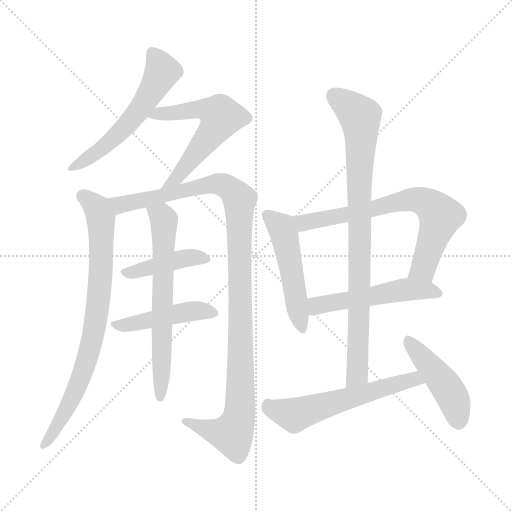
t = 0.00 s
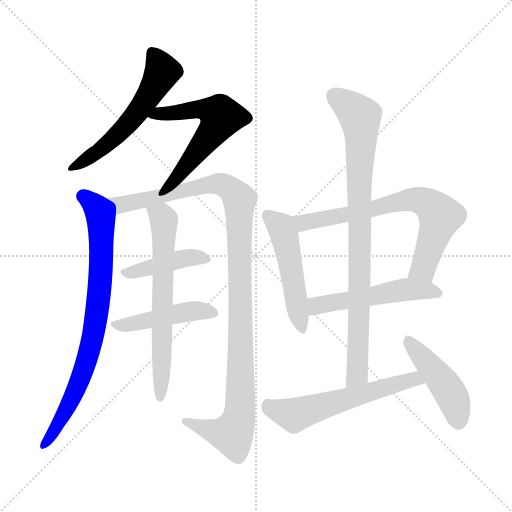
t = 1.98 s
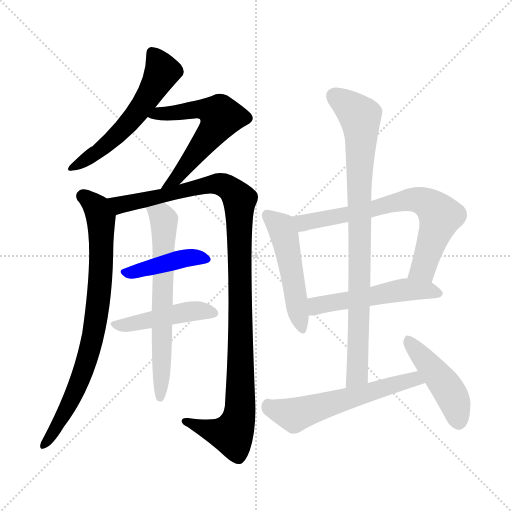
t = 3.96 s
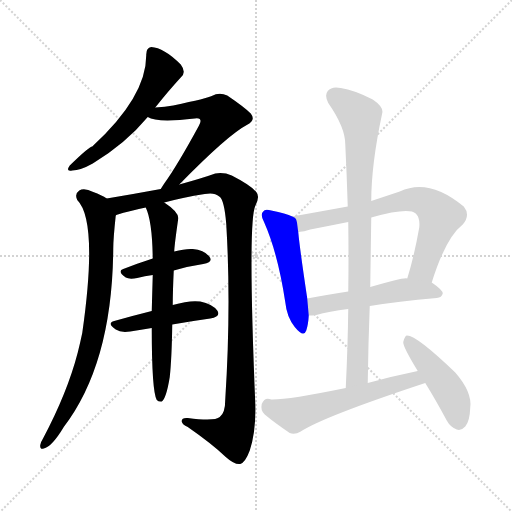
t = 5.94 s
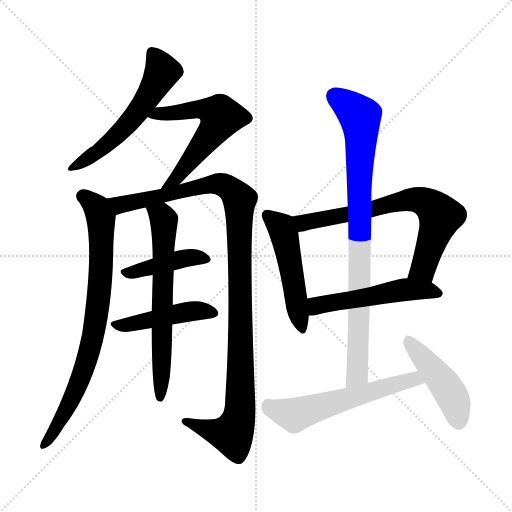
t = 7.92 s
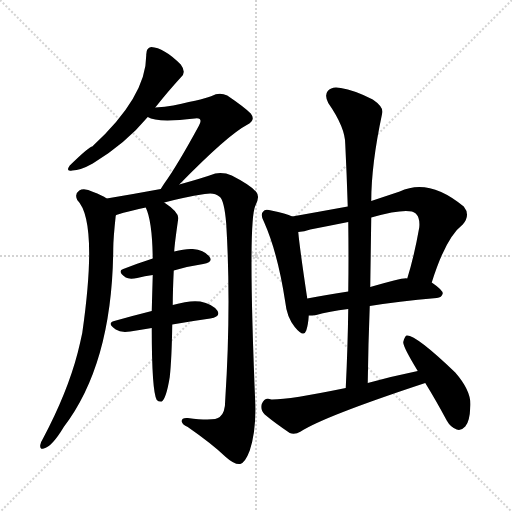
t = 9.90 s

The animated SVG that drew these frames (rendered in a browser with its animation timeline set to each time). Animation: 13 CSS @keyframes rules; one cycle of 9.90 s.

<svg version="1.1" viewBox="0 0 1024 1024" xmlns="http://www.w3.org/2000/svg">
  <g stroke="lightgray" stroke-dasharray="1,1" stroke-width="1" transform="scale(4, 4)">
    <line x1="0" y1="0" x2="256" y2="256"></line>
    <line x1="256" y1="0" x2="0" y2="256"></line>
    <line x1="128" y1="0" x2="128" y2="256"></line>
    <line x1="0" y1="128" x2="256" y2="128"></line>
  </g>
<g transform="scale(1, -1) translate(0, -900)">
   <style type="text/css">
    @keyframes keyframes0 {
      from {
       stroke: blue;
       stroke-dashoffset: 560;
       stroke-width: 128;
       }
       65% {
       animation-timing-function: step-end;
       stroke: blue;
       stroke-dashoffset: 0;
       stroke-width: 128;
       }
       to {
       stroke: black;
       stroke-width: 1024;
       }
       }
       #make-me-a-hanzi-animation-0 {
         animation: keyframes0 0.705729s both;
         animation-delay: 0.000000s;
         animation-timing-function: linear;
       }
    @keyframes keyframes1 {
      from {
       stroke: blue;
       stroke-dashoffset: 584;
       stroke-width: 128;
       }
       66% {
       animation-timing-function: step-end;
       stroke: blue;
       stroke-dashoffset: 0;
       stroke-width: 128;
       }
       to {
       stroke: black;
       stroke-width: 1024;
       }
       }
       #make-me-a-hanzi-animation-1 {
         animation: keyframes1 0.725260s both;
         animation-delay: 0.705729s;
         animation-timing-function: linear;
       }
    @keyframes keyframes2 {
      from {
       stroke: blue;
       stroke-dashoffset: 791;
       stroke-width: 128;
       }
       72% {
       animation-timing-function: step-end;
       stroke: blue;
       stroke-dashoffset: 0;
       stroke-width: 128;
       }
       to {
       stroke: black;
       stroke-width: 1024;
       }
       }
       #make-me-a-hanzi-animation-2 {
         animation: keyframes2 0.893717s both;
         animation-delay: 1.430990s;
         animation-timing-function: linear;
       }
    @keyframes keyframes3 {
      from {
       stroke: blue;
       stroke-dashoffset: 1100;
       stroke-width: 128;
       }
       78% {
       animation-timing-function: step-end;
       stroke: blue;
       stroke-dashoffset: 0;
       stroke-width: 128;
       }
       to {
       stroke: black;
       stroke-width: 1024;
       }
       }
       #make-me-a-hanzi-animation-3 {
         animation: keyframes3 1.145182s both;
         animation-delay: 2.324707s;
         animation-timing-function: linear;
       }
    @keyframes keyframes4 {
      from {
       stroke: blue;
       stroke-dashoffset: 421;
       stroke-width: 128;
       }
       58% {
       animation-timing-function: step-end;
       stroke: blue;
       stroke-dashoffset: 0;
       stroke-width: 128;
       }
       to {
       stroke: black;
       stroke-width: 1024;
       }
       }
       #make-me-a-hanzi-animation-4 {
         animation: keyframes4 0.592611s both;
         animation-delay: 3.469889s;
         animation-timing-function: linear;
       }
    @keyframes keyframes5 {
      from {
       stroke: blue;
       stroke-dashoffset: 455;
       stroke-width: 128;
       }
       60% {
       animation-timing-function: step-end;
       stroke: blue;
       stroke-dashoffset: 0;
       stroke-width: 128;
       }
       to {
       stroke: black;
       stroke-width: 1024;
       }
       }
       #make-me-a-hanzi-animation-5 {
         animation: keyframes5 0.620280s both;
         animation-delay: 4.062500s;
         animation-timing-function: linear;
       }
    @keyframes keyframes6 {
      from {
       stroke: blue;
       stroke-dashoffset: 648;
       stroke-width: 128;
       }
       68% {
       animation-timing-function: step-end;
       stroke: blue;
       stroke-dashoffset: 0;
       stroke-width: 128;
       }
       to {
       stroke: black;
       stroke-width: 1024;
       }
       }
       #make-me-a-hanzi-animation-6 {
         animation: keyframes6 0.777344s both;
         animation-delay: 4.682780s;
         animation-timing-function: linear;
       }
    @keyframes keyframes7 {
      from {
       stroke: blue;
       stroke-dashoffset: 496;
       stroke-width: 128;
       }
       62% {
       animation-timing-function: step-end;
       stroke: blue;
       stroke-dashoffset: 0;
       stroke-width: 128;
       }
       to {
       stroke: black;
       stroke-width: 1024;
       }
       }
       #make-me-a-hanzi-animation-7 {
         animation: keyframes7 0.653646s both;
         animation-delay: 5.460124s;
         animation-timing-function: linear;
       }
    @keyframes keyframes8 {
      from {
       stroke: blue;
       stroke-dashoffset: 702;
       stroke-width: 128;
       }
       70% {
       animation-timing-function: step-end;
       stroke: blue;
       stroke-dashoffset: 0;
       stroke-width: 128;
       }
       to {
       stroke: black;
       stroke-width: 1024;
       }
       }
       #make-me-a-hanzi-animation-8 {
         animation: keyframes8 0.821289s both;
         animation-delay: 6.113770s;
         animation-timing-function: linear;
       }
    @keyframes keyframes9 {
      from {
       stroke: blue;
       stroke-dashoffset: 518;
       stroke-width: 128;
       }
       63% {
       animation-timing-function: step-end;
       stroke: blue;
       stroke-dashoffset: 0;
       stroke-width: 128;
       }
       to {
       stroke: black;
       stroke-width: 1024;
       }
       }
       #make-me-a-hanzi-animation-9 {
         animation: keyframes9 0.671549s both;
         animation-delay: 6.935059s;
         animation-timing-function: linear;
       }
    @keyframes keyframes10 {
      from {
       stroke: blue;
       stroke-dashoffset: 863;
       stroke-width: 128;
       }
       74% {
       animation-timing-function: step-end;
       stroke: blue;
       stroke-dashoffset: 0;
       stroke-width: 128;
       }
       to {
       stroke: black;
       stroke-width: 1024;
       }
       }
       #make-me-a-hanzi-animation-10 {
         animation: keyframes10 0.952311s both;
         animation-delay: 7.606608s;
         animation-timing-function: linear;
       }
    @keyframes keyframes11 {
      from {
       stroke: blue;
       stroke-dashoffset: 574;
       stroke-width: 128;
       }
       65% {
       animation-timing-function: step-end;
       stroke: blue;
       stroke-dashoffset: 0;
       stroke-width: 128;
       }
       to {
       stroke: black;
       stroke-width: 1024;
       }
       }
       #make-me-a-hanzi-animation-11 {
         animation: keyframes11 0.717122s both;
         animation-delay: 8.558919s;
         animation-timing-function: linear;
       }
    @keyframes keyframes12 {
      from {
       stroke: blue;
       stroke-dashoffset: 454;
       stroke-width: 128;
       }
       60% {
       animation-timing-function: step-end;
       stroke: blue;
       stroke-dashoffset: 0;
       stroke-width: 128;
       }
       to {
       stroke: black;
       stroke-width: 1024;
       }
       }
       #make-me-a-hanzi-animation-12 {
         animation: keyframes12 0.619466s both;
         animation-delay: 9.276042s;
         animation-timing-function: linear;
       }
</style>
<path d="M 310.5 685.0 Q 337.5 719.0 361.5 745.0 Q 373.5 755.0 361.5 771.0 Q 327.5 805.0 302.5 806.0 Q 292.5 805.0 292.5 791.0 Q 293.5 707.0 184.5 607.0 Q 178.5 607.0 139.5 569.0 Q 130.5 556.0 144.5 559.0 Q 160.5 559.0 185.5 573.0 Q 251.5 613.0 295.5 666.0 L 310.5 685.0 Z" fill="lightgray"></path> 
<path d="M 358.5 531.0 Q 455.5 630.0 493.5 650.0 Q 512.5 659.0 501.5 673.0 Q 488.5 686.0 454.5 709.0 Q 438.5 716.0 423.5 708.0 Q 416.5 704.0 346.5 689.0 Q 330.5 686.0 310.5 685.0 C 280.5 683.0 267.5 677.0 295.5 666.0 Q 313.5 654.0 389.5 663.0 Q 396.5 664.0 399.5 662.0 Q 403.5 658.0 397.5 648.0 Q 354.5 569.0 328.5 533.0 Q 324.5 527.0 321.5 522.0 C 305.5 497.0 337.5 510.0 358.5 531.0 Z" fill="lightgray"></path> 
<path d="M 213.5 503.0 Q 203.5 510.0 186.5 516.0 Q 168.5 525.0 158.5 519.0 Q 148.5 512.0 154.5 500.0 Q 196.5 458.0 164.5 234.0 Q 160.5 215.0 155.5 195.0 Q 134.5 114.0 85.5 22.0 Q 81.5 16.0 80.5 10.0 Q 79.5 0.0 87.5 3.0 Q 103.5 6.0 127.5 46.0 Q 224.5 173.0 226.5 402.0 Q 226.5 423.0 231.5 469.0 C 233.5 492.0 233.5 492.0 213.5 503.0 Z" fill="lightgray"></path> 
<path d="M 328.5 495.0 Q 365.5 505.0 409.5 512.0 Q 428.5 516.0 438.5 507.0 Q 448.5 501.0 452.5 452.0 Q 462.5 287.0 450.5 101.0 Q 450.5 74.0 439.5 66.0 Q 429.5 57.0 375.5 64.0 Q 362.5 65.0 363.5 57.0 Q 364.5 51.0 375.5 46.0 Q 424.5 12.0 451.5 -14.0 Q 469.5 -30.0 480.5 -28.0 Q 490.5 -25.0 499.5 -1.0 Q 512.5 38.0 510.5 94.0 Q 495.5 455.0 510.5 488.0 Q 520.5 507.0 512.5 516.0 Q 502.5 529.0 463.5 549.0 Q 447.5 556.0 430.5 553.0 Q 405.5 544.0 358.5 531.0 L 321.5 522.0 Q 267.5 512.0 213.5 503.0 C 183.5 498.0 202.5 460.0 231.5 469.0 Q 232.5 472.0 291.5 485.0 L 328.5 495.0 Z" fill="lightgray"></path> 
<path d="M 347.5 359.0 Q 378.5 368.0 406.5 372.0 Q 427.5 376.0 418.5 387.0 Q 408.5 400.0 385.5 402.0 Q 370.5 403.0 348.5 397.0 L 305.5 383.0 Q 274.5 373.0 246.5 362.0 Q 233.5 358.0 251.5 345.0 Q 258.5 341.0 274.5 344.0 Q 289.5 348.0 305.5 350.0 L 347.5 359.0 Z" fill="lightgray"></path> 
<path d="M 344.5 251.0 Q 384.5 258.0 420.5 263.0 Q 442.5 267.0 434.5 279.0 Q 424.5 292.0 400.5 297.0 Q 379.5 300.0 345.5 290.0 L 303.5 278.0 Q 263.5 268.0 228.5 258.0 Q 212.5 254.0 231.5 241.0 Q 241.5 234.0 260.5 237.0 Q 282.5 241.0 303.5 244.0 L 344.5 251.0 Z" fill="lightgray"></path> 
<path d="M 345.5 290.0 Q 345.5 318.0 347.5 359.0 L 348.5 397.0 Q 348.5 407.0 356.5 463.0 Q 357.5 476.0 328.5 495.0 C 304.5 512.0 280.5 513.0 291.5 485.0 Q 304.5 458.0 305.5 383.0 L 305.5 350.0 Q 304.5 317.0 303.5 278.0 L 303.5 244.0 Q 303.5 118.0 313.5 100.0 Q 317.5 96.0 323.5 97.0 Q 332.5 103.0 339.5 146.0 Q 343.5 183.0 344.5 251.0 L 345.5 290.0 Z" fill="lightgray"></path> 
<path d="M 584.5 467.0 Q 572.5 473.0 542.5 479.0 Q 529.5 483.0 526.5 477.0 Q 519.5 471.0 528.5 455.0 Q 555.5 394.0 570.5 296.0 Q 573.5 266.0 589.5 246.0 Q 607.5 224.0 612.5 239.0 Q 616.5 251.0 617.5 269.0 L 614.5 303.0 Q 599.5 403.0 596.5 436.0 C 593.5 463.0 593.5 463.0 584.5 467.0 Z" fill="lightgray"></path> 
<path d="M 863.5 335.0 Q 891.5 425.0 925.5 451.0 Q 941.5 470.0 927.5 487.0 Q 857.5 545.0 799.5 517.0 Q 769.5 507.0 742.5 498.0 L 695.5 487.0 Q 640.5 477.0 584.5 467.0 C 554.5 462.0 566.5 431.0 596.5 436.0 Q 608.5 437.0 620.5 441.0 Q 656.5 448.0 696.5 456.0 L 742.5 465.0 Q 817.5 486.0 831.5 473.0 Q 840.5 464.0 838.5 445.0 Q 828.5 388.0 814.5 343.0 C 805.5 314.0 854.5 306.0 863.5 335.0 Z" fill="lightgray"></path> 
<path d="M 739.5 288.0 Q 794.5 297.0 873.5 304.0 Q 883.5 305.0 885.5 313.0 Q 885.5 320.0 863.5 335.0 L 814.5 343.0 Q 808.5 346.0 740.5 326.0 L 696.5 317.0 Q 651.5 310.0 614.5 303.0 C 585.5 297.0 587.5 268.0 617.5 269.0 Q 624.5 269.0 632.5 270.0 Q 657.5 277.0 696.5 282.0 L 739.5 288.0 Z" fill="lightgray"></path> 
<path d="M 735.5 134.0 Q 736.5 213.0 739.5 288.0 L 740.5 326.0 Q 741.5 396.0 742.5 465.0 L 742.5 498.0 Q 742.5 571.0 764.5 674.0 Q 767.5 686.0 745.5 701.0 Q 708.5 720.0 681.5 724.0 Q 663.5 728.0 655.5 718.0 Q 648.5 709.0 656.5 694.0 Q 690.5 645.0 690.5 612.0 Q 693.5 551.0 695.5 487.0 L 696.5 456.0 Q 697.5 389.0 696.5 317.0 L 696.5 282.0 Q 695.5 206.0 691.5 124.0 C 690.5 94.0 735.5 104.0 735.5 134.0 Z" fill="lightgray"></path> 
<path d="M 835.5 158.0 Q 786.5 148.0 735.5 134.0 L 691.5 124.0 Q 574.5 100.0 542.5 101.0 Q 529.5 107.0 523.5 92.0 Q 520.5 79.0 529.5 71.0 Q 548.5 55.0 579.5 34.0 Q 589.5 30.0 601.5 37.0 Q 647.5 67.0 850.5 134.0 C 878.5 143.0 864.5 164.0 835.5 158.0 Z" fill="lightgray"></path> 
<path d="M 850.5 134.0 Q 871.5 100.0 893.5 59.0 Q 900.5 46.0 913.5 41.0 Q 922.5 38.0 930.5 47.0 Q 939.5 57.0 940.5 85.0 Q 944.5 116.0 910.5 155.0 Q 832.5 230.0 813.5 229.0 Q 809.5 228.0 806.5 216.0 Q 805.5 207.0 835.5 158.0 L 850.5 134.0 Z" fill="lightgray"></path> 
      <clipPath id="make-me-a-hanzi-clip-0">
      <path d="M 310.5 685.0 Q 337.5 719.0 361.5 745.0 Q 373.5 755.0 361.5 771.0 Q 327.5 805.0 302.5 806.0 Q 292.5 805.0 292.5 791.0 Q 293.5 707.0 184.5 607.0 Q 178.5 607.0 139.5 569.0 Q 130.5 556.0 144.5 559.0 Q 160.5 559.0 185.5 573.0 Q 251.5 613.0 295.5 666.0 L 310.5 685.0 Z" fill="lightgray"></path>
      </clipPath>
      <path clip-path="url(#make-me-a-hanzi-clip-0)" d="M 304.5 794.0 L 324.5 757.0 L 297.5 707.0 L 229.5 625.0 L 149.5 568.0 " fill="none" id="make-me-a-hanzi-animation-0" stroke-dasharray="432 864" stroke-linecap="round"></path>

      <clipPath id="make-me-a-hanzi-clip-1">
      <path d="M 358.5 531.0 Q 455.5 630.0 493.5 650.0 Q 512.5 659.0 501.5 673.0 Q 488.5 686.0 454.5 709.0 Q 438.5 716.0 423.5 708.0 Q 416.5 704.0 346.5 689.0 Q 330.5 686.0 310.5 685.0 C 280.5 683.0 267.5 677.0 295.5 666.0 Q 313.5 654.0 389.5 663.0 Q 396.5 664.0 399.5 662.0 Q 403.5 658.0 397.5 648.0 Q 354.5 569.0 328.5 533.0 Q 324.5 527.0 321.5 522.0 C 305.5 497.0 337.5 510.0 358.5 531.0 Z" fill="lightgray"></path>
      </clipPath>
      <path clip-path="url(#make-me-a-hanzi-clip-1)" d="M 301.5 669.0 L 362.5 679.0 L 376.5 676.0 L 385.5 682.0 L 420.5 679.0 L 439.5 670.0 L 426.5 638.0 L 371.5 565.0 L 327.5 526.0 " fill="none" id="make-me-a-hanzi-animation-1" stroke-dasharray="456 912" stroke-linecap="round"></path>

      <clipPath id="make-me-a-hanzi-clip-2">
      <path d="M 213.5 503.0 Q 203.5 510.0 186.5 516.0 Q 168.5 525.0 158.5 519.0 Q 148.5 512.0 154.5 500.0 Q 196.5 458.0 164.5 234.0 Q 160.5 215.0 155.5 195.0 Q 134.5 114.0 85.5 22.0 Q 81.5 16.0 80.5 10.0 Q 79.5 0.0 87.5 3.0 Q 103.5 6.0 127.5 46.0 Q 224.5 173.0 226.5 402.0 Q 226.5 423.0 231.5 469.0 C 233.5 492.0 233.5 492.0 213.5 503.0 Z" fill="lightgray"></path>
      </clipPath>
      <path clip-path="url(#make-me-a-hanzi-clip-2)" d="M 165.5 508.0 L 193.5 483.0 L 201.5 459.0 L 202.5 375.0 L 191.5 257.0 L 169.5 169.0 L 145.5 106.0 L 112.5 43.0 L 88.5 11.0 " fill="none" id="make-me-a-hanzi-animation-2" stroke-dasharray="663 1326" stroke-linecap="round"></path>

      <clipPath id="make-me-a-hanzi-clip-3">
      <path d="M 328.5 495.0 Q 365.5 505.0 409.5 512.0 Q 428.5 516.0 438.5 507.0 Q 448.5 501.0 452.5 452.0 Q 462.5 287.0 450.5 101.0 Q 450.5 74.0 439.5 66.0 Q 429.5 57.0 375.5 64.0 Q 362.5 65.0 363.5 57.0 Q 364.5 51.0 375.5 46.0 Q 424.5 12.0 451.5 -14.0 Q 469.5 -30.0 480.5 -28.0 Q 490.5 -25.0 499.5 -1.0 Q 512.5 38.0 510.5 94.0 Q 495.5 455.0 510.5 488.0 Q 520.5 507.0 512.5 516.0 Q 502.5 529.0 463.5 549.0 Q 447.5 556.0 430.5 553.0 Q 405.5 544.0 358.5 531.0 L 321.5 522.0 Q 267.5 512.0 213.5 503.0 C 183.5 498.0 202.5 460.0 231.5 469.0 Q 232.5 472.0 291.5 485.0 L 328.5 495.0 Z" fill="lightgray"></path>
      </clipPath>
      <path clip-path="url(#make-me-a-hanzi-clip-3)" d="M 221.5 500.0 L 239.5 491.0 L 275.5 495.0 L 431.5 533.0 L 461.5 521.0 L 479.5 498.0 L 478.5 68.0 L 464.5 32.0 L 433.5 36.0 L 371.5 58.0 " fill="none" id="make-me-a-hanzi-animation-3" stroke-dasharray="972 1944" stroke-linecap="round"></path>

      <clipPath id="make-me-a-hanzi-clip-4">
      <path d="M 347.5 359.0 Q 378.5 368.0 406.5 372.0 Q 427.5 376.0 418.5 387.0 Q 408.5 400.0 385.5 402.0 Q 370.5 403.0 348.5 397.0 L 305.5 383.0 Q 274.5 373.0 246.5 362.0 Q 233.5 358.0 251.5 345.0 Q 258.5 341.0 274.5 344.0 Q 289.5 348.0 305.5 350.0 L 347.5 359.0 Z" fill="lightgray"></path>
      </clipPath>
      <path clip-path="url(#make-me-a-hanzi-clip-4)" d="M 249.5 354.0 L 370.5 384.0 L 410.5 381.0 " fill="none" id="make-me-a-hanzi-animation-4" stroke-dasharray="293 586" stroke-linecap="round"></path>

      <clipPath id="make-me-a-hanzi-clip-5">
      <path d="M 344.5 251.0 Q 384.5 258.0 420.5 263.0 Q 442.5 267.0 434.5 279.0 Q 424.5 292.0 400.5 297.0 Q 379.5 300.0 345.5 290.0 L 303.5 278.0 Q 263.5 268.0 228.5 258.0 Q 212.5 254.0 231.5 241.0 Q 241.5 234.0 260.5 237.0 Q 282.5 241.0 303.5 244.0 L 344.5 251.0 Z" fill="lightgray"></path>
      </clipPath>
      <path clip-path="url(#make-me-a-hanzi-clip-5)" d="M 229.5 249.0 L 372.5 277.0 L 403.5 279.0 L 424.5 273.0 " fill="none" id="make-me-a-hanzi-animation-5" stroke-dasharray="327 654" stroke-linecap="round"></path>

      <clipPath id="make-me-a-hanzi-clip-6">
      <path d="M 345.5 290.0 Q 345.5 318.0 347.5 359.0 L 348.5 397.0 Q 348.5 407.0 356.5 463.0 Q 357.5 476.0 328.5 495.0 C 304.5 512.0 280.5 513.0 291.5 485.0 Q 304.5 458.0 305.5 383.0 L 305.5 350.0 Q 304.5 317.0 303.5 278.0 L 303.5 244.0 Q 303.5 118.0 313.5 100.0 Q 317.5 96.0 323.5 97.0 Q 332.5 103.0 339.5 146.0 Q 343.5 183.0 344.5 251.0 L 345.5 290.0 Z" fill="lightgray"></path>
      </clipPath>
      <path clip-path="url(#make-me-a-hanzi-clip-6)" d="M 298.5 483.0 L 328.5 456.0 L 320.5 104.0 " fill="none" id="make-me-a-hanzi-animation-6" stroke-dasharray="520 1040" stroke-linecap="round"></path>

      <clipPath id="make-me-a-hanzi-clip-7">
      <path d="M 584.5 467.0 Q 572.5 473.0 542.5 479.0 Q 529.5 483.0 526.5 477.0 Q 519.5 471.0 528.5 455.0 Q 555.5 394.0 570.5 296.0 Q 573.5 266.0 589.5 246.0 Q 607.5 224.0 612.5 239.0 Q 616.5 251.0 617.5 269.0 L 614.5 303.0 Q 599.5 403.0 596.5 436.0 C 593.5 463.0 593.5 463.0 584.5 467.0 Z" fill="lightgray"></path>
      </clipPath>
      <path clip-path="url(#make-me-a-hanzi-clip-7)" d="M 535.5 469.0 L 562.5 445.0 L 568.5 429.0 L 601.5 245.0 " fill="none" id="make-me-a-hanzi-animation-7" stroke-dasharray="368 736" stroke-linecap="round"></path>

      <clipPath id="make-me-a-hanzi-clip-8">
      <path d="M 863.5 335.0 Q 891.5 425.0 925.5 451.0 Q 941.5 470.0 927.5 487.0 Q 857.5 545.0 799.5 517.0 Q 769.5 507.0 742.5 498.0 L 695.5 487.0 Q 640.5 477.0 584.5 467.0 C 554.5 462.0 566.5 431.0 596.5 436.0 Q 608.5 437.0 620.5 441.0 Q 656.5 448.0 696.5 456.0 L 742.5 465.0 Q 817.5 486.0 831.5 473.0 Q 840.5 464.0 838.5 445.0 Q 828.5 388.0 814.5 343.0 C 805.5 314.0 854.5 306.0 863.5 335.0 Z" fill="lightgray"></path>
      </clipPath>
      <path clip-path="url(#make-me-a-hanzi-clip-8)" d="M 592.5 464.0 L 610.5 455.0 L 813.5 500.0 L 834.5 501.0 L 853.5 494.0 L 880.5 468.0 L 846.5 363.0 L 821.5 348.0 " fill="none" id="make-me-a-hanzi-animation-8" stroke-dasharray="574 1148" stroke-linecap="round"></path>

      <clipPath id="make-me-a-hanzi-clip-9">
      <path d="M 739.5 288.0 Q 794.5 297.0 873.5 304.0 Q 883.5 305.0 885.5 313.0 Q 885.5 320.0 863.5 335.0 L 814.5 343.0 Q 808.5 346.0 740.5 326.0 L 696.5 317.0 Q 651.5 310.0 614.5 303.0 C 585.5 297.0 587.5 268.0 617.5 269.0 Q 624.5 269.0 632.5 270.0 Q 657.5 277.0 696.5 282.0 L 739.5 288.0 Z" fill="lightgray"></path>
      </clipPath>
      <path clip-path="url(#make-me-a-hanzi-clip-9)" d="M 624.5 275.0 L 636.5 290.0 L 797.5 319.0 L 854.5 320.0 L 875.5 313.0 " fill="none" id="make-me-a-hanzi-animation-9" stroke-dasharray="390 780" stroke-linecap="round"></path>

      <clipPath id="make-me-a-hanzi-clip-10">
      <path d="M 735.5 134.0 Q 736.5 213.0 739.5 288.0 L 740.5 326.0 Q 741.5 396.0 742.5 465.0 L 742.5 498.0 Q 742.5 571.0 764.5 674.0 Q 767.5 686.0 745.5 701.0 Q 708.5 720.0 681.5 724.0 Q 663.5 728.0 655.5 718.0 Q 648.5 709.0 656.5 694.0 Q 690.5 645.0 690.5 612.0 Q 693.5 551.0 695.5 487.0 L 696.5 456.0 Q 697.5 389.0 696.5 317.0 L 696.5 282.0 Q 695.5 206.0 691.5 124.0 C 690.5 94.0 735.5 104.0 735.5 134.0 Z" fill="lightgray"></path>
      </clipPath>
      <path clip-path="url(#make-me-a-hanzi-clip-10)" d="M 668.5 708.0 L 720.5 667.0 L 722.5 637.0 L 715.5 158.0 L 697.5 132.0 " fill="none" id="make-me-a-hanzi-animation-10" stroke-dasharray="735 1470" stroke-linecap="round"></path>

      <clipPath id="make-me-a-hanzi-clip-11">
      <path d="M 835.5 158.0 Q 786.5 148.0 735.5 134.0 L 691.5 124.0 Q 574.5 100.0 542.5 101.0 Q 529.5 107.0 523.5 92.0 Q 520.5 79.0 529.5 71.0 Q 548.5 55.0 579.5 34.0 Q 589.5 30.0 601.5 37.0 Q 647.5 67.0 850.5 134.0 C 878.5 143.0 864.5 164.0 835.5 158.0 Z" fill="lightgray"></path>
      </clipPath>
      <path clip-path="url(#make-me-a-hanzi-clip-11)" d="M 536.5 90.0 L 588.5 70.0 L 803.5 136.0 L 828.5 141.0 L 837.5 134.0 " fill="none" id="make-me-a-hanzi-animation-11" stroke-dasharray="446 892" stroke-linecap="round"></path>

      <clipPath id="make-me-a-hanzi-clip-12">
      <path d="M 850.5 134.0 Q 871.5 100.0 893.5 59.0 Q 900.5 46.0 913.5 41.0 Q 922.5 38.0 930.5 47.0 Q 939.5 57.0 940.5 85.0 Q 944.5 116.0 910.5 155.0 Q 832.5 230.0 813.5 229.0 Q 809.5 228.0 806.5 216.0 Q 805.5 207.0 835.5 158.0 L 850.5 134.0 Z" fill="lightgray"></path>
      </clipPath>
      <path clip-path="url(#make-me-a-hanzi-clip-12)" d="M 814.5 220.0 L 892.5 128.0 L 908.5 98.0 L 917.5 56.0 " fill="none" id="make-me-a-hanzi-animation-12" stroke-dasharray="326 652" stroke-linecap="round"></path>

</g>
</svg>
